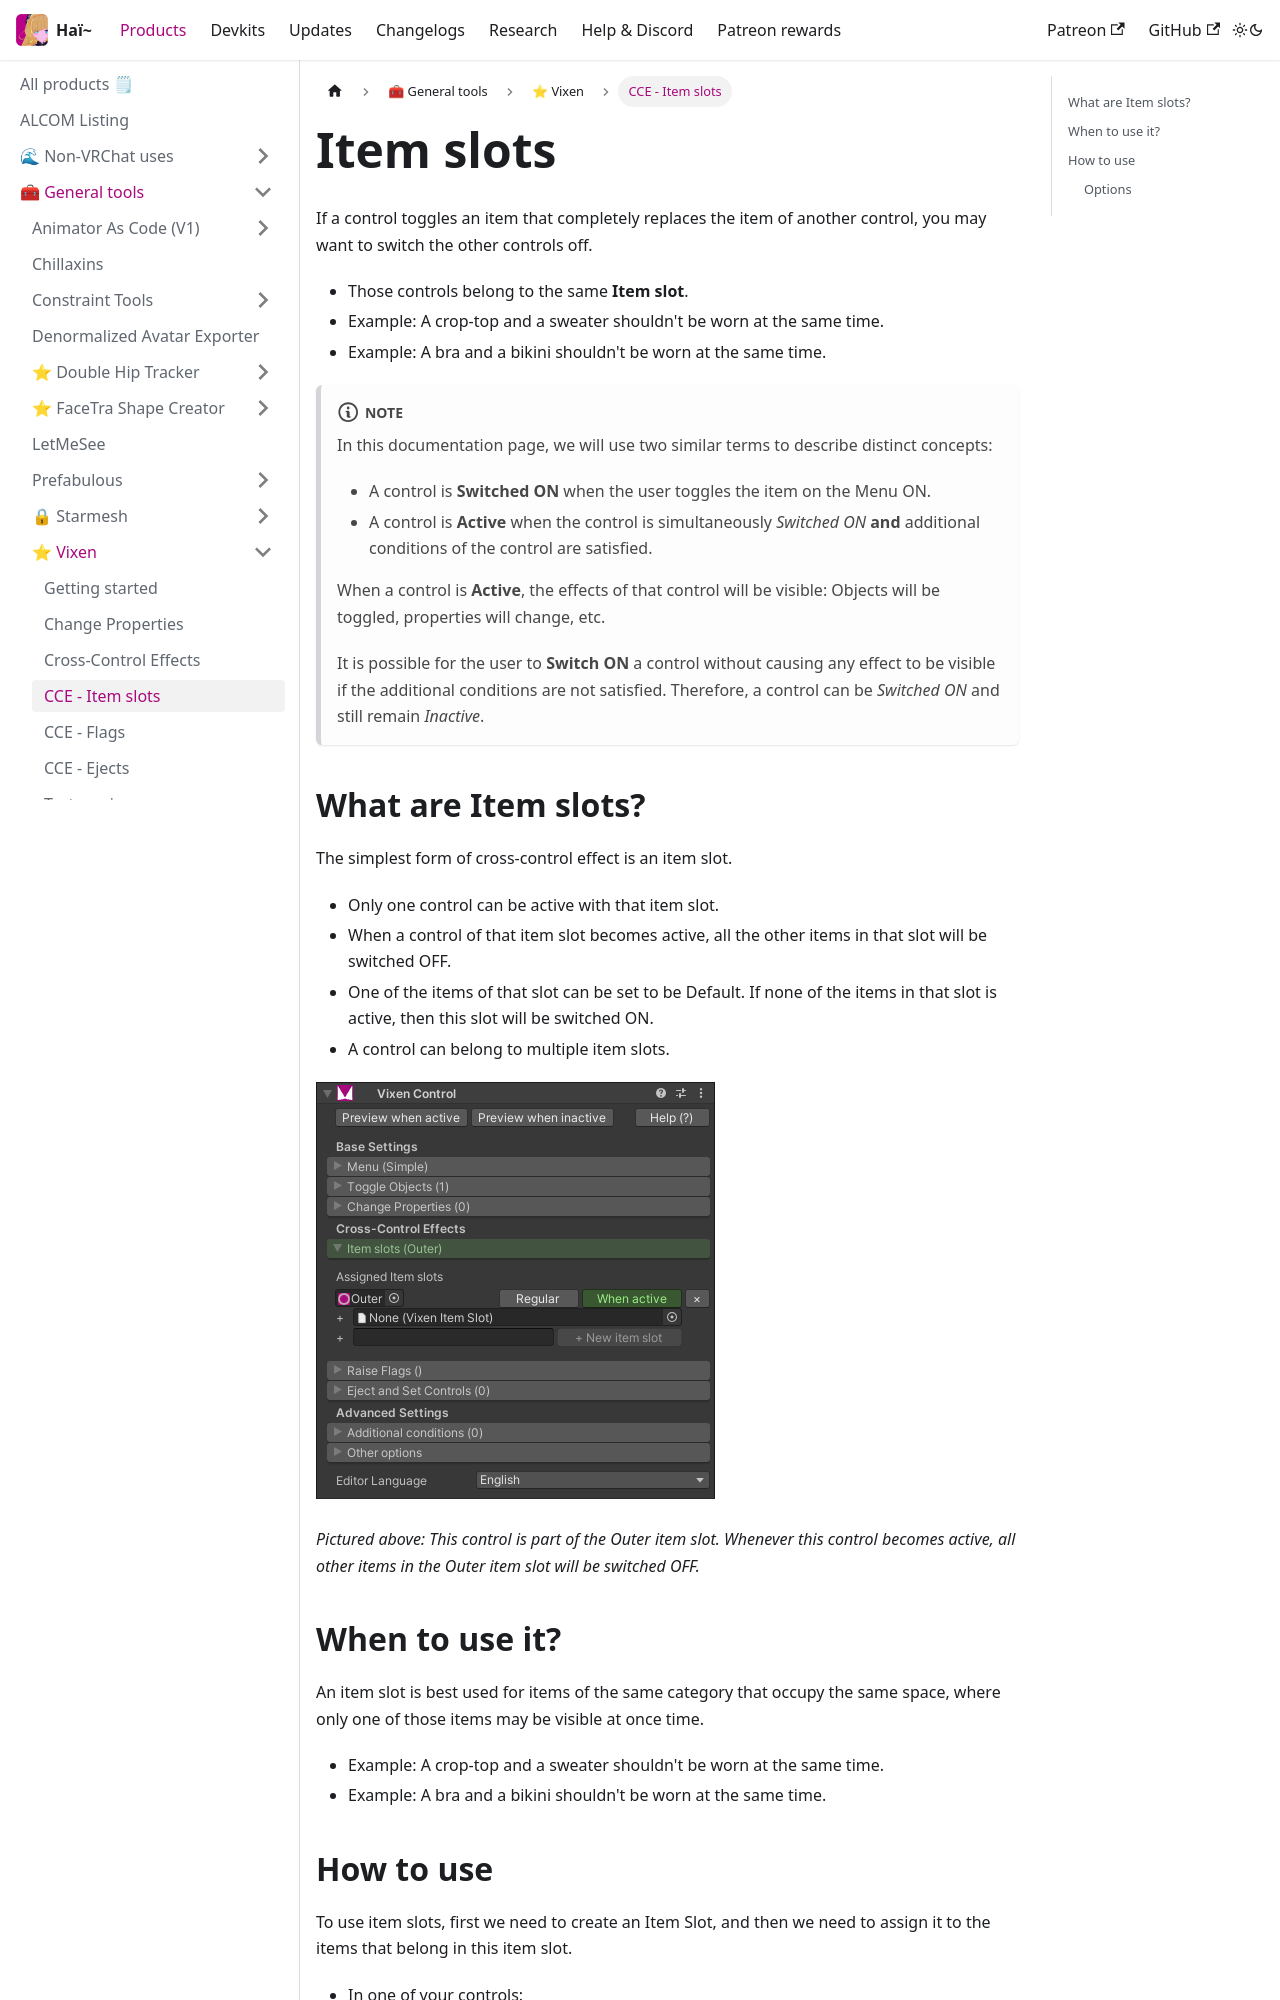

repository: hai-vr/documentation · page: docs/products/vixen/item-slots.html · generator: docusaurus

---
sidebar_position: 3
title: CCE - Item slots
---

# Item slots

If a control toggles an item that completely replaces the item of another control, you may want to switch the other controls off.
- Those controls belong to the same **Item slot**.
- Example: A crop-top and a sweater shouldn't be worn at the same time.
- Example: A bra and a bikini shouldn't be worn at the same time.

:::note
In this documentation page, we will use two similar terms to describe distinct concepts:

- A control is **Switched ON** when the user toggles the item on the Menu ON.
- A control is **Active** when the control is simultaneously *Switched ON* **and** additional conditions of the control are satisfied.

When a control is **Active**, the effects of that control will be visible: Objects will be toggled, properties will change, etc.

It is possible for the user to **Switch ON** a control without causing any effect to be visible if the additional conditions are not satisfied.
Therefore, a control can be *Switched ON* and still remain *Inactive*.
:::

## What are Item slots?

The simplest form of cross-control effect is an item slot.

- Only one control can be active with that item slot.
- When a control of that item slot becomes active, all the other items in that slot will be switched OFF.
- One of the items of that slot can be set to be Default. If none of the items in that slot is active, then this slot will be switched ON.
- A control can belong to multiple item slots.

![Unity_bnsUCjNr33.png](img%2Fcce%2FUnity_bnsUCjNr33.png)

*Pictured above: This control is part of the Outer item slot. Whenever this control becomes active, all other items in the Outer item slot will be switched OFF.*

## When to use it?

An item slot is best used for items of the same category that occupy the same space, where only one of those items may be visible at once time.
- Example: A crop-top and a sweater shouldn't be worn at the same time.
- Example: A bra and a bikini shouldn't be worn at the same time.
